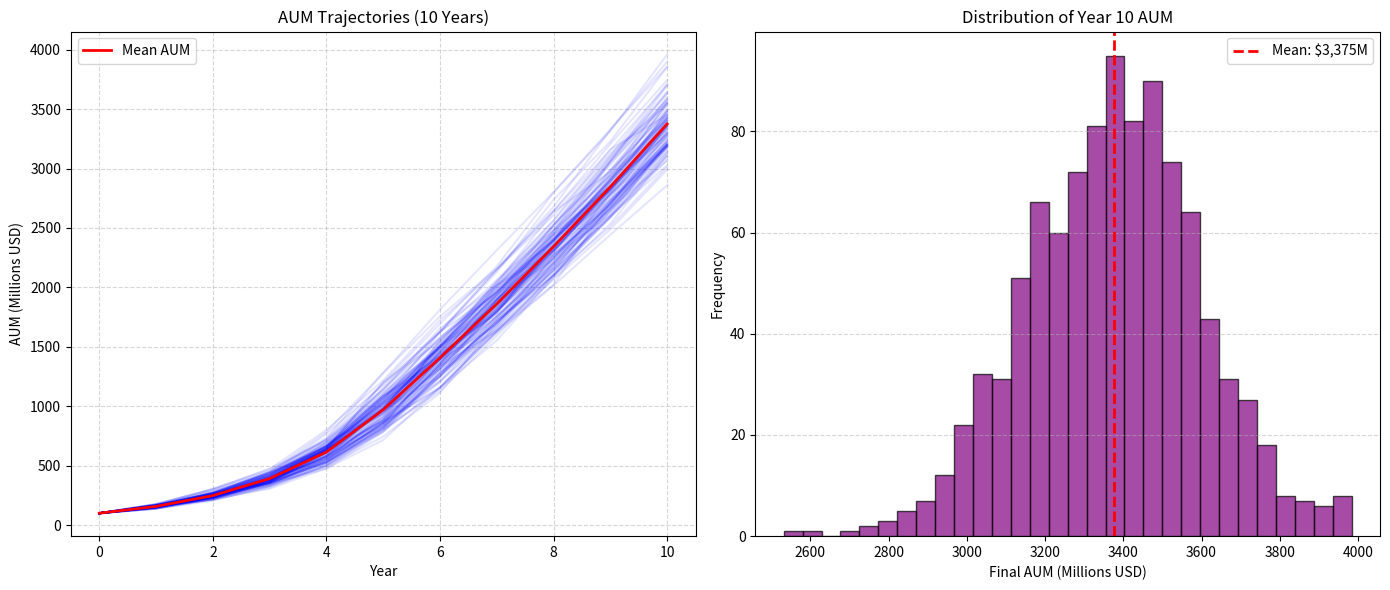
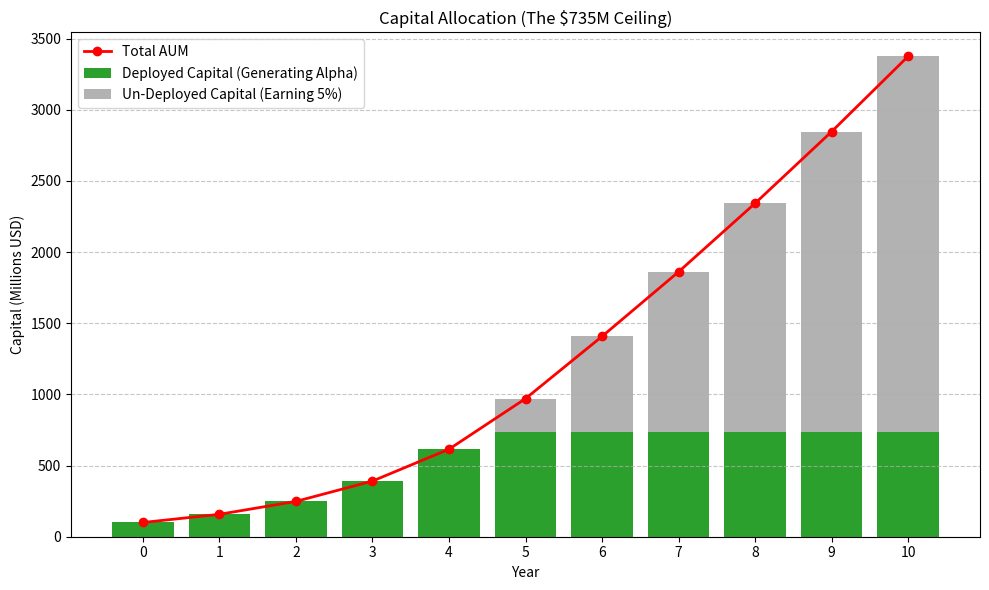
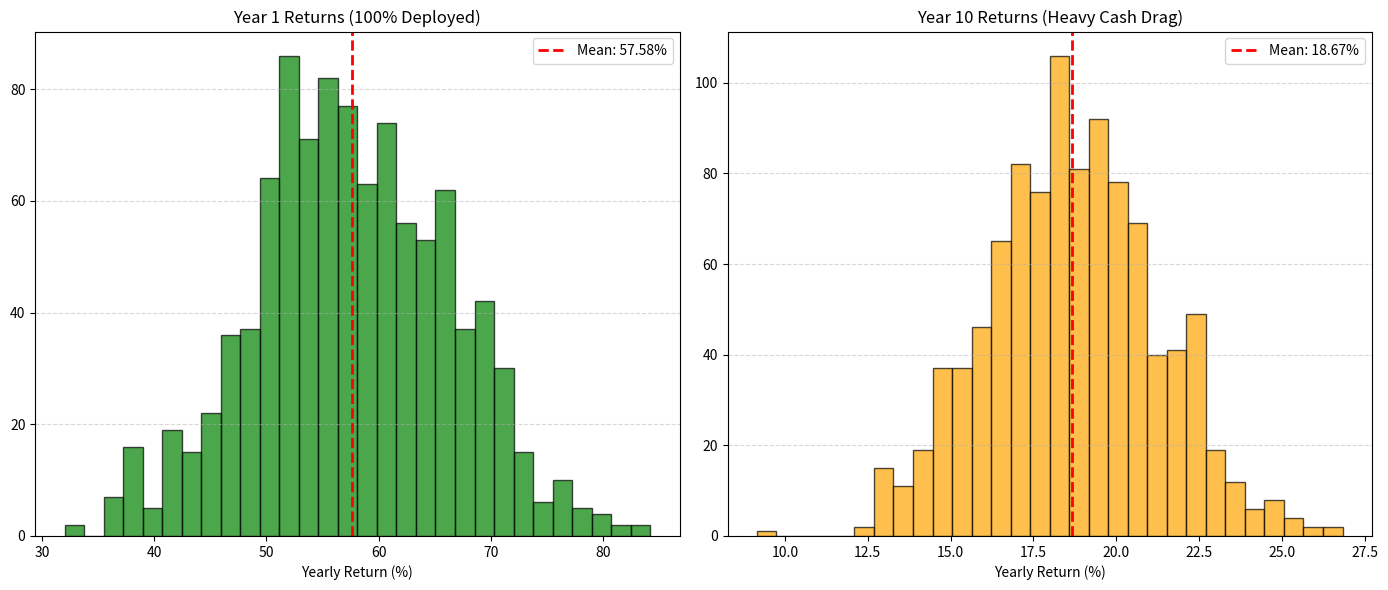
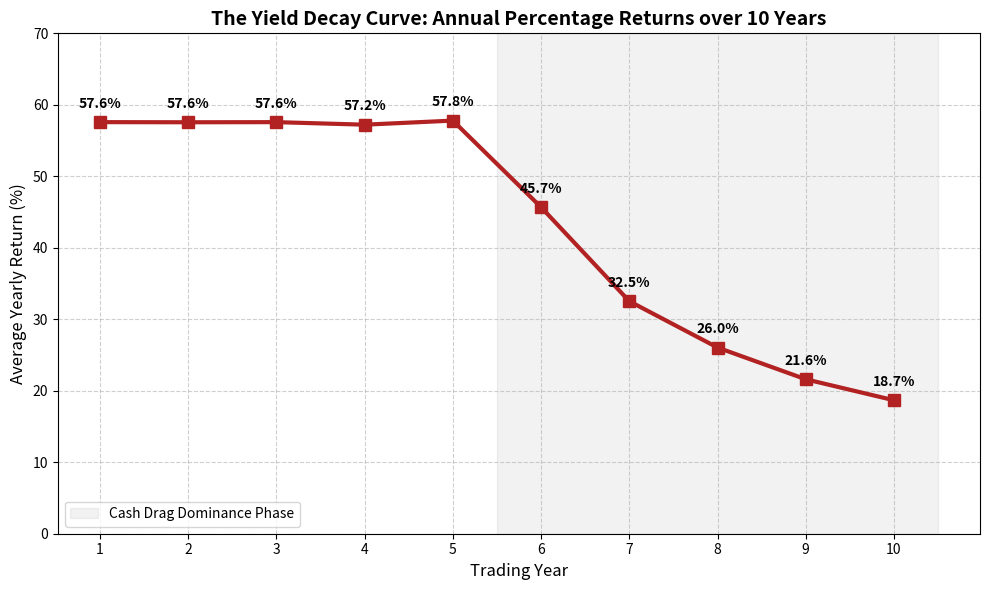

Recreate these plots in Python, in order.
import numpy as np
import matplotlib.pyplot as plt

# ==========================================
# 1. Simulation Parameters & Base Rates
# ==========================================
# Hardcode historical returns
mean_success_return = 2.3156
mean_failure_return = -0.8088

# Base rates (The 90% Failure Environment)
prob_success = 0.10
prob_failure = 0.90

# Fund Settings
np.random.seed(42)
num_simulations = 1000
years = 10
initial_aum = 100_000_000
events_per_year = 100
accuracy = 0.80

# Liquidity Constraints
max_investible_capital = 735_000_000 # The 5% SEC Liquidity limit
max_position_size = max_investible_capital / events_per_year
risk_free_rate = 0.05

# ==========================================
# 2. Run 10-Year Monte Carlo
# ==========================================
aum_trajectories = np.zeros((num_simulations, years + 1))
aum_trajectories[:, 0] = initial_aum

for sim in range(num_simulations):
    current_aum = initial_aum
    for year in range(1, years + 1):
        if current_aum <= 0:
            aum_trajectories[sim, year] = 0
            continue
        
        # Deployment Math
        desired_position = current_aum / events_per_year
        actual_position = min(desired_position, max_position_size)
        deployed_capital = actual_position * events_per_year
        undeployed_capital = max(0, current_aum - deployed_capital)
        
        trading_profit = 0
        
        # Simulate all 100 bets for the year
        for event in range(events_per_year):
            actual_outcome = 'Success' if np.random.rand() < prob_success else 'Failure'
            is_correct = np.random.rand() < accuracy
            
            if actual_outcome == 'Success':
                if is_correct: 
                    trading_profit += actual_position * mean_success_return
                else: 
                    trading_profit += actual_position * (-mean_success_return)
            else:
                if is_correct: 
                    trading_profit += actual_position * (-mean_failure_return)
                else: 
                    trading_profit += actual_position * mean_failure_return

        # Cash Drag Math
        cash_interest = undeployed_capital * risk_free_rate
        current_aum += (trading_profit + cash_interest)
        
        if current_aum <= 0: current_aum = 0
                 
        aum_trajectories[sim, year] = current_aum

# ==========================================
# 3. Data Processing for Plots
# ==========================================
# Calculate Final AUMs
final_aums = aum_trajectories[:, -1]
mean_final_aum = np.mean(final_aums)

# Calculate Year-over-Year Percentage Returns
yearly_returns = np.zeros((num_simulations, years))
for year in range(1, years + 1):
    prev_aum = aum_trajectories[:, year-1]
    mask = prev_aum > 0
    yearly_returns[mask, year-1] = (aum_trajectories[mask, year] - prev_aum[mask]) / prev_aum[mask]

mean_yearly_returns = np.mean(yearly_returns, axis=0) * 100

# ==========================================
# 4. Generate Visualizations (4 Separate Figures)
# ==========================================

# --- PLOT 1: AUM Trajectories & Distribution ---
fig1, (ax1, ax2) = plt.subplots(1, 2, figsize=(14, 6))
for i in range(100): # Plot first 100 lines for visibility
    ax1.plot(range(years + 1), aum_trajectories[i] / 1e6, color='blue', alpha=0.1)
ax1.plot(range(years + 1), np.mean(aum_trajectories, axis=0) / 1e6, color='red', linewidth=2, label='Mean AUM')
ax1.set_title('AUM Trajectories (10 Years)')
ax1.set_xlabel('Year')
ax1.set_ylabel('AUM (Millions USD)')
ax1.grid(True, linestyle='--', alpha=0.5)
ax1.legend()

ax2.hist(final_aums / 1e6, bins=30, color='purple', alpha=0.7, edgecolor='black')
ax2.axvline(mean_final_aum / 1e6, color='red', linestyle='dashed', linewidth=2, label=f'Mean: ${mean_final_aum/1e6:,.0f}M')
ax2.set_title('Distribution of Year 10 AUM')
ax2.set_xlabel('Final AUM (Millions USD)')
ax2.set_ylabel('Frequency')
ax2.grid(axis='y', linestyle='--', alpha=0.5)
ax2.legend()
plt.tight_layout()
fig1.savefig('1_aum_trajectories.png')

# --- PLOT 2: Invested Capital vs Cash Drag ---
mean_aum_trajectory = np.mean(aum_trajectories, axis=0)
deployed_arr = np.minimum(mean_aum_trajectory, max_investible_capital)
bank_arr = np.maximum(0, mean_aum_trajectory - deployed_arr)

fig2, ax3 = plt.subplots(figsize=(10, 6))
ax3.bar(range(years + 1), deployed_arr / 1e6, label='Deployed Capital (Generating Alpha)', color='#2ca02c')
ax3.bar(range(years + 1), bank_arr / 1e6, bottom=deployed_arr / 1e6, label='Un-Deployed Capital (Earning 5%)', color='#7f7f7f', alpha=0.6)
ax3.plot(range(years + 1), mean_aum_trajectory / 1e6, marker='o', color='red', label='Total AUM', linewidth=2)
ax3.set_title('Capital Allocation (The $735M Ceiling)')
ax3.set_xlabel('Year')
ax3.set_ylabel('Capital (Millions USD)')
ax3.set_xticks(range(years + 1))
ax3.legend()
ax3.grid(axis='y', linestyle='--', alpha=0.7)
plt.tight_layout()
fig2.savefig('2_capital_allocation.png')

# --- PLOT 3: Year 1 vs Year 10 Return Histograms ---
fig3, axes = plt.subplots(1, 2, figsize=(14, 6))
axes[0].hist(yearly_returns[:, 0] * 100, bins=30, color='green', alpha=0.7, edgecolor='black')
axes[0].axvline(mean_yearly_returns[0], color='red', linestyle='dashed', linewidth=2, label=f"Mean: {mean_yearly_returns[0]:.2f}%")
axes[0].set_title('Year 1 Returns (100% Deployed)')
axes[0].set_xlabel('Yearly Return (%)')
axes[0].legend()
axes[0].grid(axis='y', linestyle='--', alpha=0.5)

axes[1].hist(yearly_returns[:, 9] * 100, bins=30, color='orange', alpha=0.7, edgecolor='black')
axes[1].axvline(mean_yearly_returns[9], color='red', linestyle='dashed', linewidth=2, label=f"Mean: {mean_yearly_returns[9]:.2f}%")
axes[1].set_title('Year 10 Returns (Heavy Cash Drag)')
axes[1].set_xlabel('Yearly Return (%)')
axes[1].legend()
axes[1].grid(axis='y', linestyle='--', alpha=0.5)
plt.tight_layout()
fig3.savefig('3_return_histograms.png')

# --- PLOT 4: Average Yearly Returns Over Time (The "Yield Decay" Curve) ---
fig4, ax4 = plt.subplots(figsize=(10, 6))

# Plotting the decay of yield
ax4.plot(range(1, years + 1), mean_yearly_returns, marker='s', markersize=8, color='firebrick', linewidth=3)

# Formatting the visual
ax4.set_title('The Yield Decay Curve: Annual Percentage Returns over 10 Years', fontsize=14, fontweight='bold')
ax4.set_xlabel('Trading Year', fontsize=12)
ax4.set_ylabel('Average Yearly Return (%)', fontsize=12)
ax4.set_xticks(range(1, years + 1))
ax4.set_ylim(0, 70)
ax4.grid(True, linestyle='--', alpha=0.6)

# Adding data labels to the points for clarity
for i, txt in enumerate(mean_yearly_returns):
    ax4.annotate(f"{txt:.1f}%", (range(1, years + 1)[i], mean_yearly_returns[i] + 2), 
                 ha='center', fontsize=10, fontweight='bold')

# Adding a shaded region to show where the "Cash Drag" kicks in
ax4.axvspan(5.5, 10.5, color='gray', alpha=0.1, label='Cash Drag Dominance Phase')
ax4.legend(loc='lower left')

plt.tight_layout()
fig4.savefig('4_yield_decay_curve.png')

plt.show()
